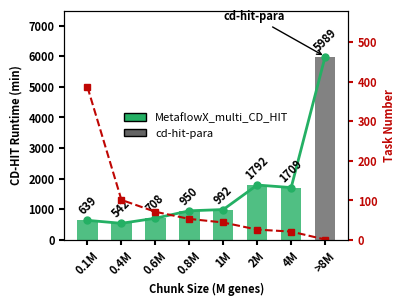

This chart was generated by the following Python code:
import pandas as pd
import matplotlib.pyplot as plt
from matplotlib.patches import Patch
from matplotlib.ticker import FuncFormatter

# Prepare data
data = {
    'chunk_data_size': ['0.1M', '0.4M', '0.6M', '0.8M', '1M', '2M', '4M', '>8M'],
    'total_realtime': [638.75, 541.9, 707.77, 950.4, 991.58, 1792.2, 1709.35, 5989.15],
    'total_task_number': [386, 101, 71, 53, 44, 26, 21, 1],
    'strategy': ['MetaflowX_multi_CD_HIT'] * 7 + ['cd-hit-para']
}
df = pd.DataFrame(data)

# Define color mapping
colors = {
    'MetaflowX_multi_CD_HIT': '#24B064',
    'cd-hit-para': '#636363'
}

# Create figure
fig, ax1 = plt.subplots(figsize=(4, 3))

# Font config
label_font = {"fontsize": 8, "fontweight": "bold"}
tick_font = {"labelsize": 8, "width": 1.5}

# Draw bar chart
bar_colors = [colors[s] for s in df['strategy']]
bars = ax1.bar(df['chunk_data_size'], df['total_realtime'], color=bar_colors, width=0.6, alpha=0.8)

# Draw line on primary y-axis
ax1.plot(df['chunk_data_size'], df['total_realtime'], color='#24B064',
         marker='o', linewidth=2, markersize=5)

# Primary y-axis config
ax1.set_ylabel('CD-HIT Runtime (min)', **label_font, color='black')
ax1.set_xlabel('Chunk Size (M genes)', **label_font)
ax1.tick_params(axis='y', colors='black', **tick_font)
ax1.tick_params(axis='x', **tick_font)
ax1.set_ylim(0, max(df['total_realtime']) * 1.25)

# 加粗坐标轴标签字体
ax1.set_xticks(range(len(df['chunk_data_size'])))
ax1.set_xticklabels(df['chunk_data_size'], fontweight='bold', rotation=45)
ax1.yaxis.set_major_formatter(FuncFormatter(lambda x, _: f"{x:.0f}"))
for label in ax1.get_yticklabels():
    label.set_fontweight('bold')

# Add bar value labels
for bar in bars:
    height = bar.get_height()
    ax1.text(bar.get_x() + bar.get_width() / 2., height + 100,
             f'{height:.0f}', ha='center', va='bottom',
             fontsize=8, fontweight='bold', rotation=45)

# Secondary y-axis
highlight_color = "#bf0603"
ax2 = ax1.twinx()
ax2.plot(df['chunk_data_size'], df['total_task_number'], color=highlight_color,
         marker='s', linestyle='--', linewidth=1.5, markersize=4, label='Task Number')
ax2.set_ylabel('Task Number', color=highlight_color, **label_font)
ax2.tick_params(axis='y', colors=highlight_color, **tick_font)
ax2.set_ylim(0, max(df['total_task_number']) * 1.5)
ax2.yaxis.set_major_formatter(FuncFormatter(lambda x, _: f"{int(x)}"))
for label in ax2.get_yticklabels():
    label.set_fontweight('bold')

# Annotate strategy change
change_index = df[df['strategy'] == 'cd-hit-para'].index[0]
ax1.annotate('cd-hit-para',
             xy=(change_index, df['total_realtime'].iloc[change_index]),
             xytext=(change_index - 1.2, df['total_realtime'].iloc[change_index] + 1200),
             fontsize=8, fontweight='bold',
             arrowprops=dict(facecolor='black', arrowstyle='->'),
             ha='right')

# Add strategy legend
strategy_legend = [
    Patch(facecolor=colors['MetaflowX_multi_CD_HIT'], edgecolor='black', label='MetaflowX_multi_CD_HIT'),
    Patch(facecolor=colors['cd-hit-para'], edgecolor='black', label='cd-hit-para')
]
ax1.legend(handles=strategy_legend, loc='center', fontsize=8, frameon=False, ncol=1)

# Export
plt.tight_layout(pad=0.5)
plt.savefig("Fig2d_CD-hit_runtime.pdf", format='pdf', bbox_inches='tight')
plt.show()
